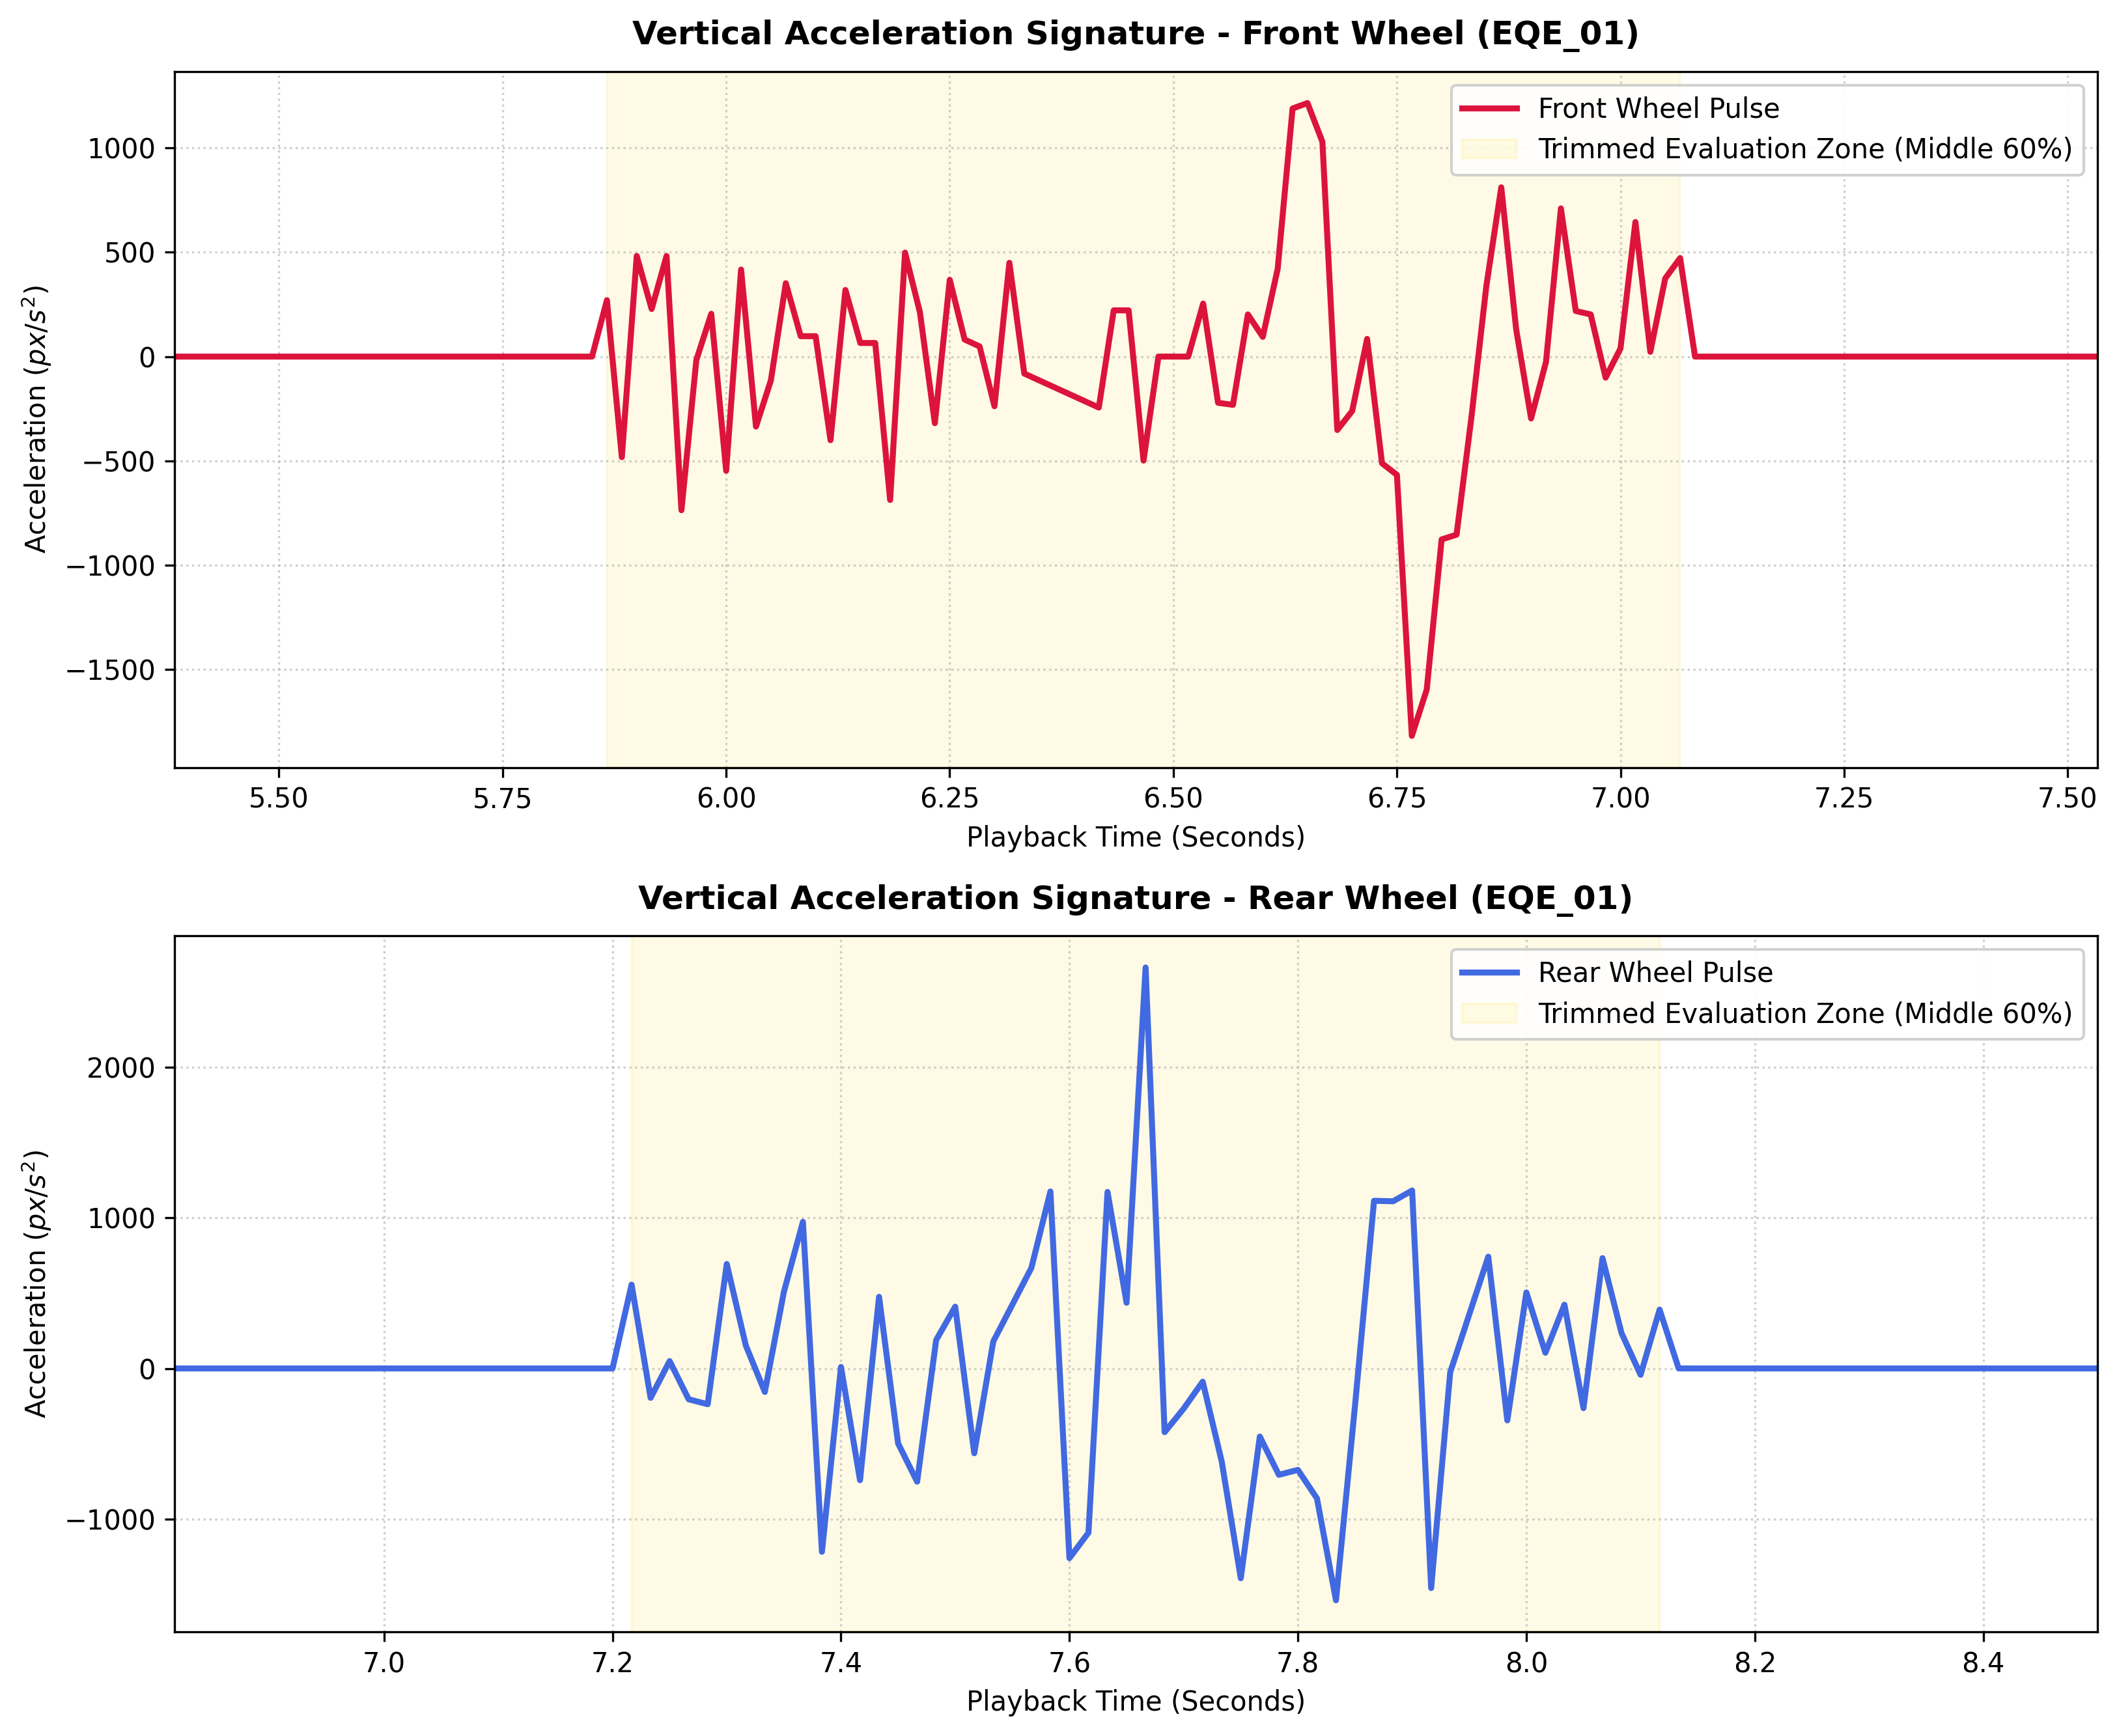

The data file committed next to this chart (first rows):
Frame, Wheel_ID, Confidence, Wheel_X1, Wheel_Y1, Wheel_X2, Wheel_Y2, Wheel_Well_Y, Clearance_Distance_px
323, Wheel_1, 0.83, 0, 155, 40, 280, 155, 0
324, Wheel_1, 0.85, 0, 153, 45, 281, 153, 0
325, Wheel_1, 0.86, 0, 151, 50, 282, 151, 0
326, Wheel_1, 0.88, 0, 151, 54, 282, 151, 0
327, Wheel_1, 0.88, 0, 149, 59, 283, 149, 0
328, Wheel_1, 0.88, 0, 149, 64, 283, 149, 0
329, Wheel_1, 0.88, 0, 149, 70, 283, 149, 0
330, Wheel_1, 0.89, 0, 150, 75, 282, 150, 0
331, Wheel_1, 0.89, 0, 150, 80, 282, 150, 0
332, Wheel_1, 0.88, 0, 149, 85, 283, 149, 0
333, Wheel_1, 0.9, 0, 149, 90, 283, 147, 2
334, Wheel_1, 0.9, 0, 149, 95, 283, 145, 4
335, Wheel_1, 0.9, 0, 149, 100, 283, 144, 5
336, Wheel_1, 0.89, 0, 149, 105, 284, 143, 6
337, Wheel_1, 0.89, 0, 149, 112, 283, 143, 6
338, Wheel_1, 0.9, 0, 150, 117, 283, 141, 9
339, Wheel_1, 0.9, 0, 150, 122, 283, 141, 9
340, Wheel_1, 0.9, 0, 150, 128, 283, 140, 10
341, Wheel_1, 0.9, 0, 150, 134, 283, 140, 10
342, Wheel_1, 0.9, 4, 150, 140, 283, 139, 11
343, Wheel_1, 0.89, 8, 150, 145, 282, 139, 11
344, Wheel_1, 0.89, 13, 150, 150, 282, 139, 11
345, Wheel_1, 0.9, 19, 150, 156, 282, 139, 11
346, Wheel_1, 0.9, 25, 150, 162, 282, 139, 11
347, Wheel_1, 0.9, 31, 151, 168, 282, 139, 12
348, Wheel_1, 0.9, 38, 151, 174, 283, 139, 12
349, Wheel_1, 0.9, 45, 151, 181, 283, 139, 12
350, Wheel_1, 0.89, 50, 150, 187, 282, 139, 11
351, Wheel_1, 0.9, 57, 150, 193, 283, 139, 11
352, Wheel_1, 0.9, 64, 150, 199, 282, 139, 11
353, Wheel_1, 0.9, 71, 150, 205, 282, 139, 11
354, Wheel_1, 0.89, 76, 150, 212, 282, 138, 12
355, Wheel_1, 0.9, 84, 150, 218, 282, 139, 11
356, Wheel_1, 0.9, 91, 149, 224, 282, 138, 11
357, Wheel_1, 0.89, 96, 150, 229, 281, 138, 12
358, Wheel_1, 0.9, 103, 150, 236, 281, 138, 12
359, Wheel_1, 0.9, 109, 149, 243, 281, 137, 12
360, Wheel_1, 0.9, 115, 148, 249, 280, 137, 11
361, Wheel_1, 0.9, 122, 149, 256, 280, 137, 12
362, Wheel_1, 0.91, 129, 148, 263, 280, 136, 12
363, Wheel_1, 0.9, 136, 148, 269, 279, 136, 12
364, Wheel_1, 0.9, 143, 147, 276, 278, 136, 11
365, Wheel_1, 0.91, 150, 147, 283, 278, 135, 12
366, Wheel_1, 0.9, 156, 147, 290, 278, 135, 12
367, Wheel_1, 0.89, 164, 146, 297, 278, 135, 11
368, Wheel_1, 0.9, 171, 146, 303, 277, 134, 12
369, Wheel_1, 0.9, 177, 145, 311, 277, 133, 12
370, Wheel_1, 0.9, 184, 145, 318, 277, 133, 12
371, Wheel_1, 0.9, 190, 144, 325, 276, 132, 12
372, Wheel_1, 0.9, 197, 143, 332, 276, 131, 12
373, Wheel_1, 0.91, 204, 143, 339, 276, 131, 12
374, Wheel_1, 0.91, 212, 142, 347, 276, 130, 12
375, Wheel_1, 0.9, 219, 141, 354, 276, 129, 12
376, Wheel_1, 0.9, 226, 141, 360, 275, 129, 12
377, Wheel_1, 0.9, 233, 141, 368, 275, 129, 12
378, Wheel_1, 0.9, 240, 140, 375, 275, 128, 12
379, Wheel_1, 0.9, 247, 140, 382, 275, 127, 13
380, Wheel_1, 0.9, 255, 140, 389, 274, 127, 13
381, Wheel_1, 0.9, 261, 139, 397, 274, 126, 13
382, Wheel_1, 0.91, 269, 139, 405, 274, 126, 13
... 172 more rows
